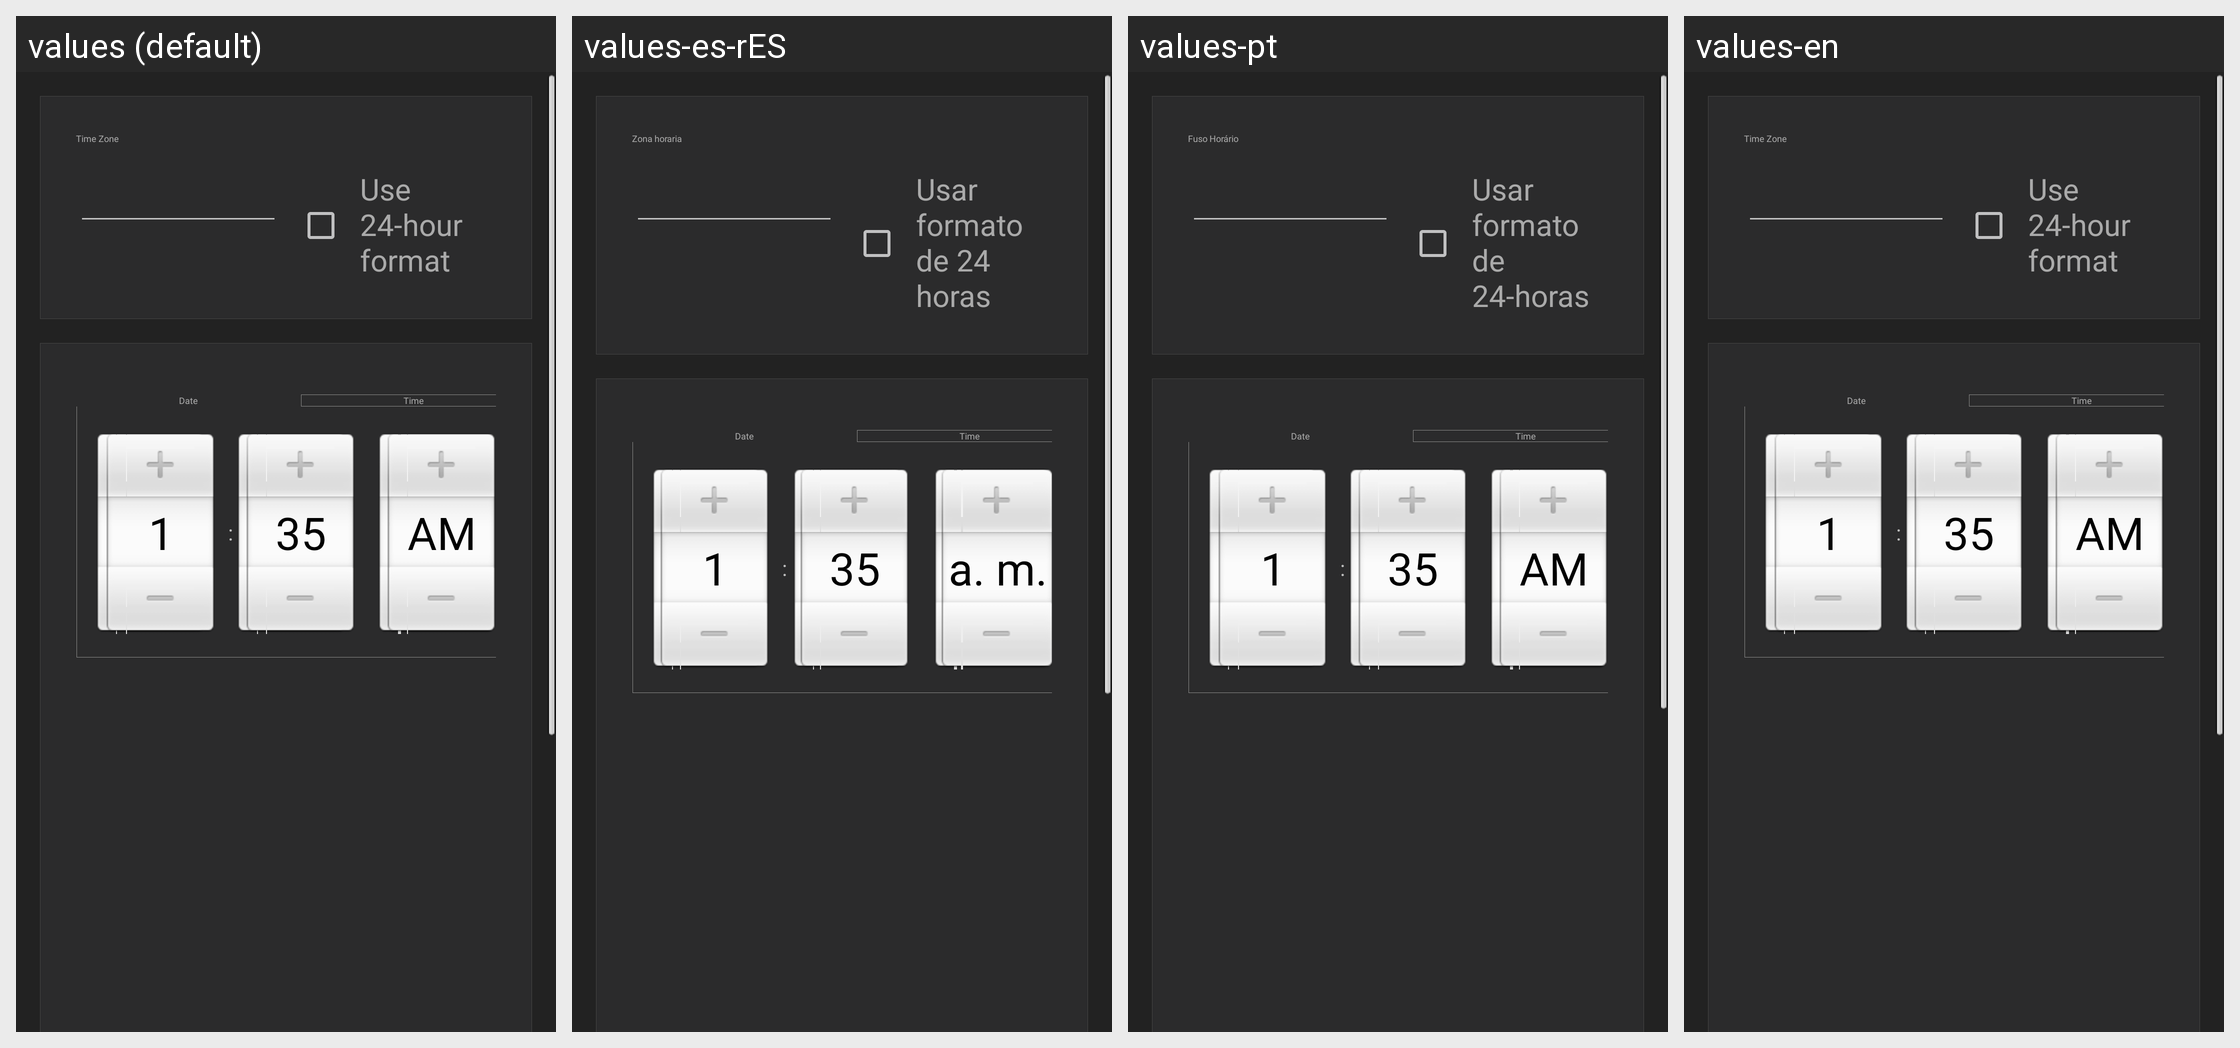

Translations of the strings shown on this Android screen, per locale in the grid:
Android screen res/layout/fragment_date_time.xml rendered under 4 locales, left to right: values (default), values-es-rES, values-pt, values-en. Device: Nexus 5 (rendered at 1080×1920; each locale shown at half size, 540×960, under a caption strip naming it); theme AppTheme.
Other locales in the repository, not shown: values-ar, values-de-rDE, values-fr, values-it-rIT, values-ja-rJP, values-ko, values-tr, values-zh-rCN, values-zh-rTW.
Strings drawn on this screen, with the default value and each locale's value (text and hints the layout hard-codes, and strings that could not be matched under every locale, appear in the picture but are not listed):

time_zone
  values: Time Zone
  values-es-rES: Zona horaria
  values-pt: Fuso Horário
  values-en: Time Zone

use_24hour_format
  values: Use 24-hour format
  values-es-rES: Usar formato de 24 horas
  values-pt: Usar formato de 24-horas
  values-en: Use 24-hour format
